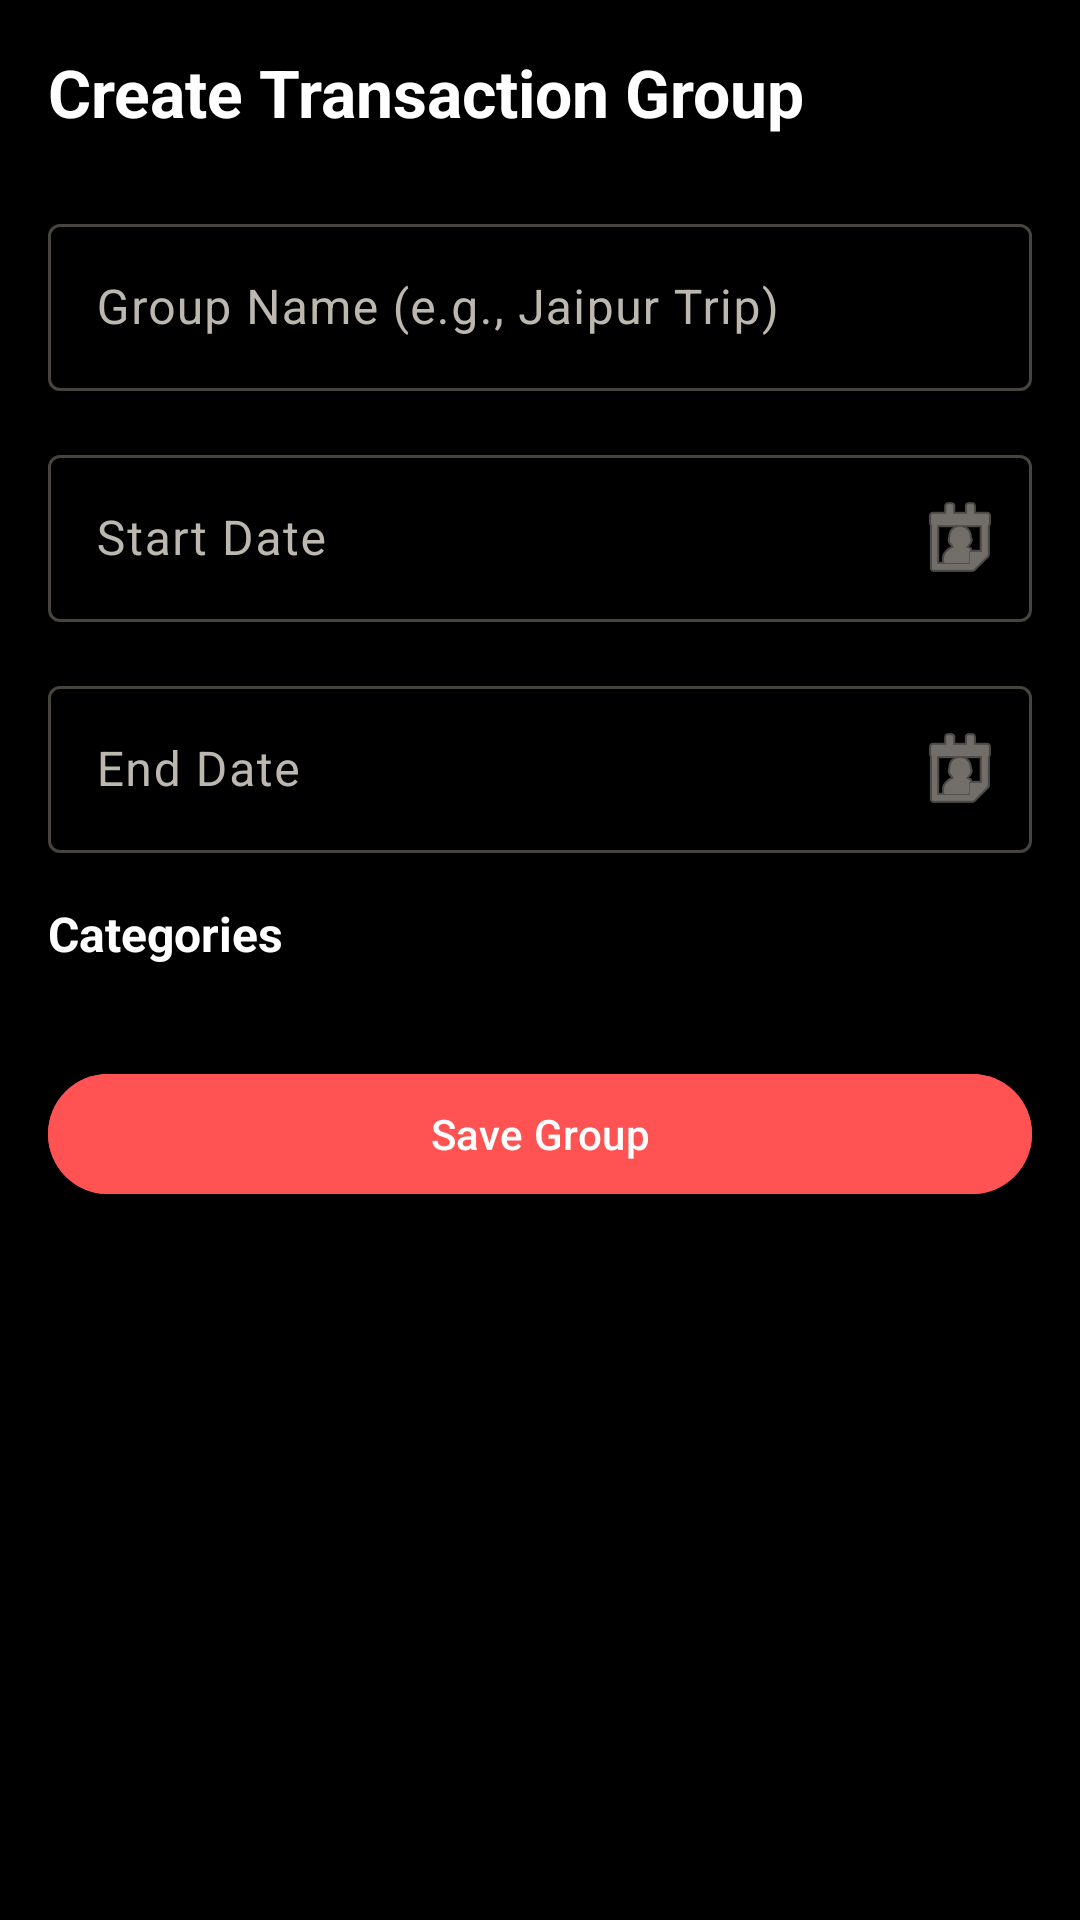

Layout XML and referenced resources for this Android screen:
<!-- AndroidManifest.xml: application theme Theme.SpendTracker -->
<!-- res/layout/fragment_transaction_group_form.xml -->
<?xml version="1.0" encoding="utf-8"?>
<androidx.core.widget.NestedScrollView xmlns:android="http://schemas.android.com/apk/res/android"
    xmlns:app="http://schemas.android.com/apk/res-auto"
    android:layout_width="match_parent"
    android:layout_height="match_parent"
    android:background="@color/dark_background">

    <LinearLayout
        android:layout_width="match_parent"
        android:layout_height="wrap_content"
        android:orientation="vertical"
        android:padding="16dp">

        <TextView
            android:id="@+id/tv_form_title"
            android:layout_width="wrap_content"
            android:layout_height="wrap_content"
            android:text="@string/title_create_group"
            android:textColor="@color/white"
            android:textSize="22sp"
            android:textStyle="bold"
            android:layout_marginBottom="24dp" />

        
        <com.google.android.material.textfield.TextInputLayout
            android:id="@+id/til_group_name"
            android:layout_width="match_parent"
            android:layout_height="wrap_content"
            android:layout_marginBottom="16dp"
            style="@style/Widget.Material3.TextInputLayout.OutlinedBox">

            <com.google.android.material.textfield.TextInputEditText
                android:id="@+id/et_group_name"
                android:layout_width="match_parent"
                android:layout_height="wrap_content"
                android:hint="@string/hint_group_name"
                android:textColor="@color/white"
                android:inputType="textCapWords" />
        </com.google.android.material.textfield.TextInputLayout>

        
        <com.google.android.material.textfield.TextInputLayout
            android:id="@+id/til_start_date"
            android:layout_width="match_parent"
            android:layout_height="wrap_content"
            android:layout_marginBottom="16dp"
            app:endIconMode="custom"
            app:endIconDrawable="@android:drawable/ic_menu_my_calendar"
            style="@style/Widget.Material3.TextInputLayout.OutlinedBox">

            <com.google.android.material.textfield.TextInputEditText
                android:id="@+id/et_start_date"
                android:layout_width="match_parent"
                android:layout_height="wrap_content"
                android:hint="@string/label_start_date"
                android:textColor="@color/white"
                android:focusable="false"
                android:clickable="true" />
        </com.google.android.material.textfield.TextInputLayout>

        
        <com.google.android.material.textfield.TextInputLayout
            android:id="@+id/til_end_date"
            android:layout_width="match_parent"
            android:layout_height="wrap_content"
            android:layout_marginBottom="16dp"
            app:endIconMode="custom"
            app:endIconDrawable="@android:drawable/ic_menu_my_calendar"
            style="@style/Widget.Material3.TextInputLayout.OutlinedBox">

            <com.google.android.material.textfield.TextInputEditText
                android:id="@+id/et_end_date"
                android:layout_width="match_parent"
                android:layout_height="wrap_content"
                android:hint="@string/label_end_date"
                android:textColor="@color/white"
                android:focusable="false"
                android:clickable="true" />
        </com.google.android.material.textfield.TextInputLayout>

        
        <TextView
            android:layout_width="wrap_content"
            android:layout_height="wrap_content"
            android:text="@string/label_categories"
            android:textColor="@color/white"
            android:textSize="16sp"
            android:textStyle="bold"
            android:layout_marginBottom="8dp" />

        <com.google.android.material.chip.ChipGroup
            android:id="@+id/chip_group_categories"
            android:layout_width="match_parent"
            android:layout_height="wrap_content"
            android:layout_marginBottom="24dp" />

        
        <com.google.android.material.button.MaterialButton
            android:id="@+id/btn_save"
            android:layout_width="match_parent"
            android:layout_height="wrap_content"
            android:text="@string/btn_save_group"
            android:backgroundTint="#FF5252"
            android:textColor="@android:color/white" />

        
        <com.google.android.material.button.MaterialButton
            android:id="@+id/btn_delete"
            android:layout_width="match_parent"
            android:layout_height="wrap_content"
            android:layout_marginTop="8dp"
            android:text="@string/btn_delete_group"
            android:visibility="gone"
            style="@style/Widget.Material3.Button.OutlinedButton"
            app:strokeColor="@color/expense_red"
            android:textColor="@color/expense_red" />

    </LinearLayout>
</androidx.core.widget.NestedScrollView>
<!-- resources referenced by this layout -->
<resources>
  <color name="dark_background">#000000</color>
  <color name="expense_red">#F0ABA4</color>
  <color name="white">#FFFFFFFF</color>
  <string name="btn_delete_group">Delete Group</string>
  <string name="btn_save_group">Save Group</string>
  <string name="hint_group_name">Group Name (e.g., Jaipur Trip)</string>
  <string name="label_categories">Categories</string>
  <string name="label_end_date">End Date</string>
  <string name="label_start_date">Start Date</string>
  <string name="title_create_group">Create Transaction Group</string>
  <style name="Theme.SpendTracker" parent="Theme.Material3.Dark.NoActionBar">
          <item name="android:windowBackground">@color/dark_background</item>
          <item name="android:colorBackground">@color/dark_background</item>
          <item name="colorSurface">@color/dark_surface</item>
          <item name="colorSurfaceContainer">@color/dark_surface_variant</item>
          <item name="colorSurfaceContainerHigh">@color/dark_surface_variant</item>
          <item name="colorSurfaceContainerHighest">@color/dark_surface_variant</item>
          <item name="colorSurfaceVariant">@color/dark_surface_variant</item>
          <item name="colorOnSurface">@color/text_primary</item>
          <item name="colorOnSurfaceVariant">@color/text_secondary</item>
          <item name="colorPrimary">@color/brand_primary</item>
          <item name="colorOnPrimary">@color/brand_on_primary</item>
          <item name="colorPrimaryContainer">@color/brand_primary_container</item>
          <item name="colorOnPrimaryContainer">@color/brand_on_primary_container</item>
          <item name="colorSecondary">@color/brand_secondary</item>
          <item name="colorOnSecondary">@color/dark_background</item>
          <item name="colorSecondaryContainer">@color/brand_primary_container</item>
          <item name="colorOnSecondaryContainer">@color/brand_on_primary_container</item>
          <item name="colorTertiary">@color/brand_accent</item>
          <item name="colorError">@color/expense_red</item>
          <item name="colorOnError">@color/brand_on_error</item>
          <item name="colorOutline">@color/dark_outline</item>
          <item name="android:statusBarColor">@color/dark_background</item>
          <item name="android:navigationBarColor">@color/dark_surface</item>
      </style>
  <color name="dark_surface">#121212</color>
  <color name="dark_surface_variant">#202020</color>
  <color name="text_primary">#F4F1EB</color>
  <color name="text_secondary">#BDB8AF</color>
  <color name="brand_primary">#E6E6E6</color>
  <color name="brand_on_primary">#000000</color>
  <color name="brand_primary_container">#303030</color>
  <color name="brand_on_primary_container">#EFE3D0</color>
  <color name="brand_secondary">#C3B8A9</color>
  <color name="brand_accent">#CAB5DA</color>
  <color name="brand_on_error">#381514</color>
  <color name="dark_outline">#47443E</color>
</resources>
